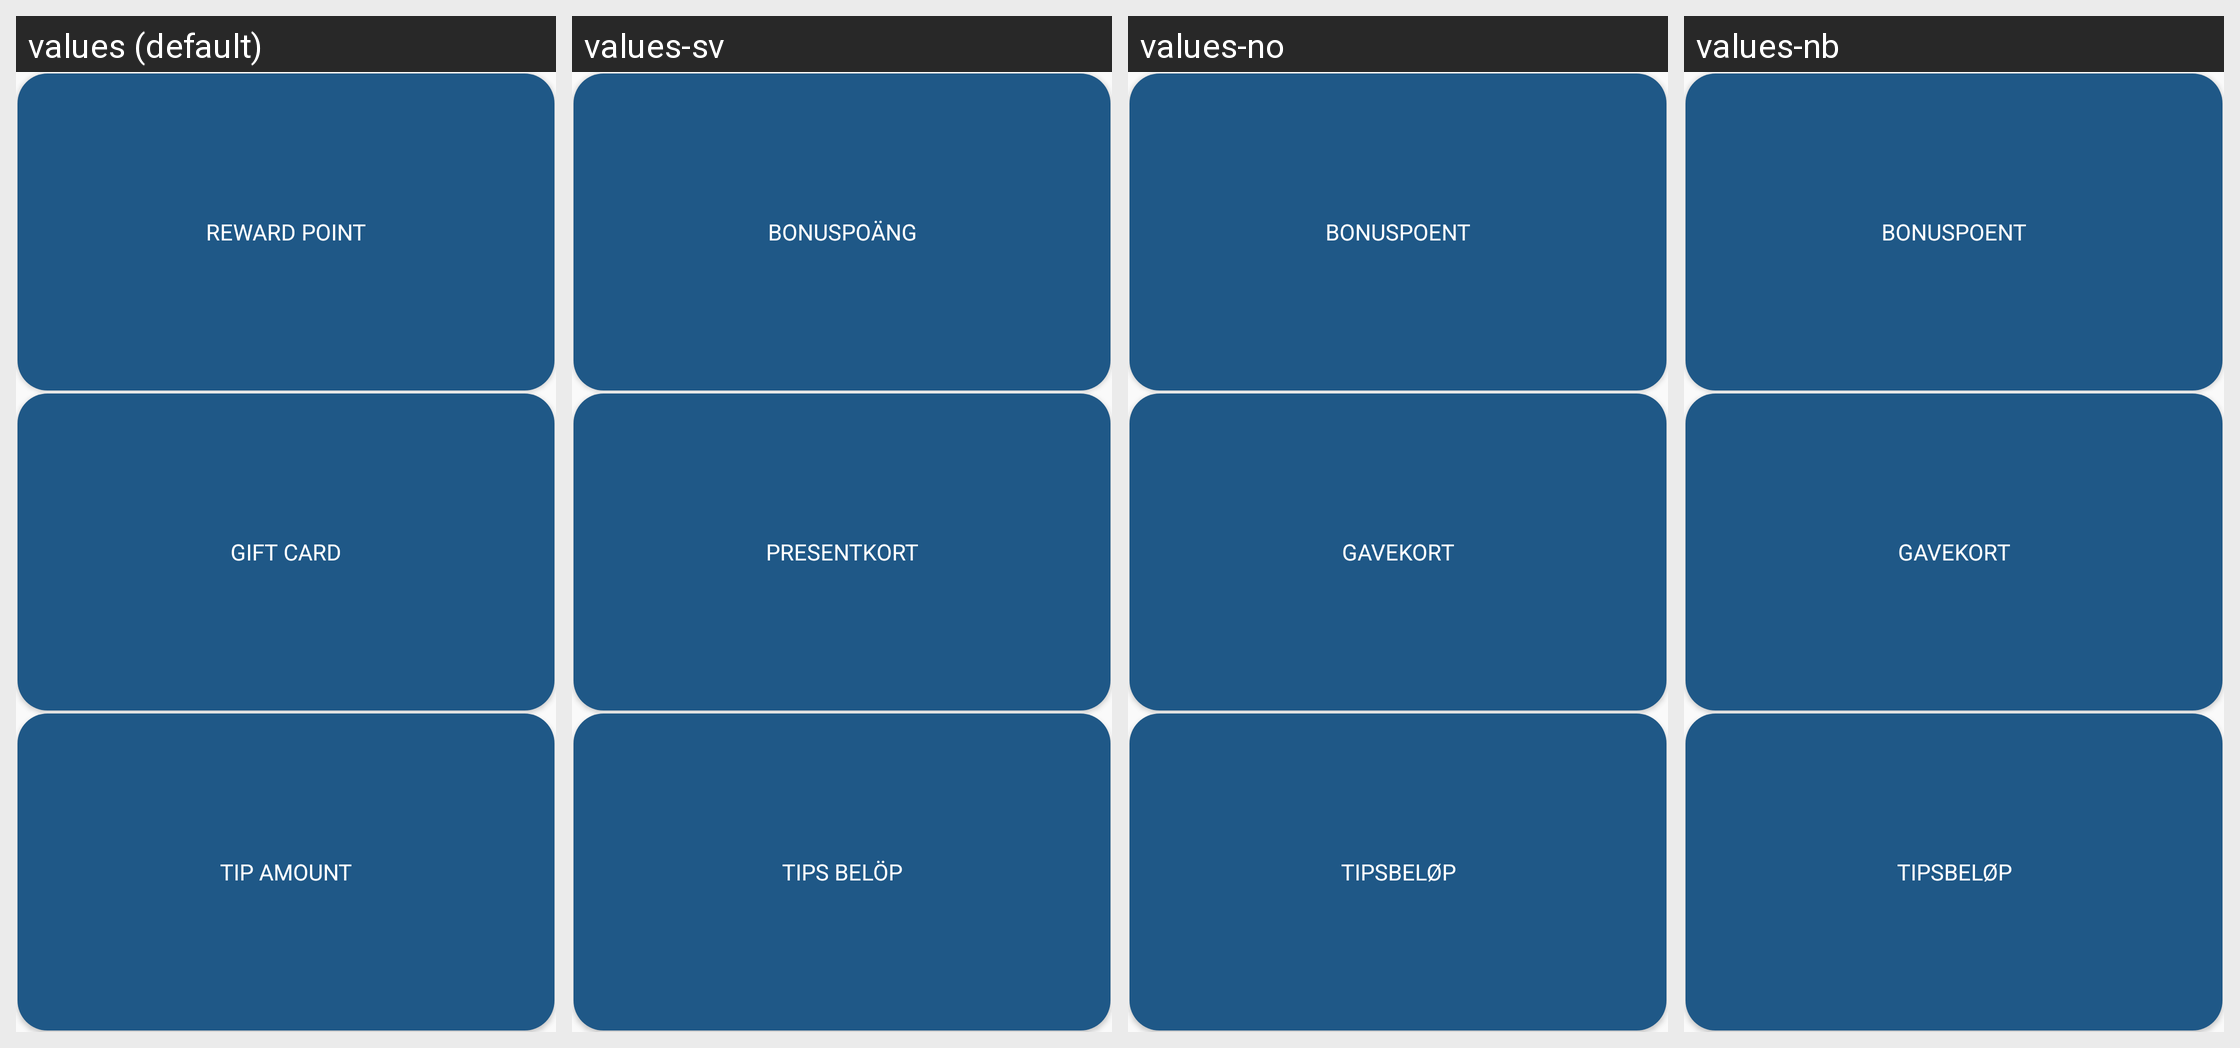

The Android screen above is rendered under several locales of the same app. Produce the string resources it draws, with the default and per-locale values.
Android screen res/layout/numpad_right_btn_bar.xml rendered under 4 locales, left to right: values (default), values-sv, values-no, values-nb. Device: Nexus 5 (rendered at 1080×1920; each locale shown at half size, 540×960, under a caption strip naming it); theme AppTheme.
Strings drawn on this screen, with the default value and each locale's value (text and hints the layout hard-codes, and strings that could not be matched under every locale, appear in the picture but are not listed):

reward_point
  values: Reward Point
  values-sv: Bonuspoäng
  values-no: Bonuspoent
  values-nb: Bonuspoent

gift_card
  values: Gift Card
  values-sv: Presentkort
  values-no: Gavekort
  values-nb: Gavekort

tip_amount
  values: Tip Amount
  values-sv: Tips belöp
  values-no: Tipsbeløp
  values-nb: Tipsbeløp
